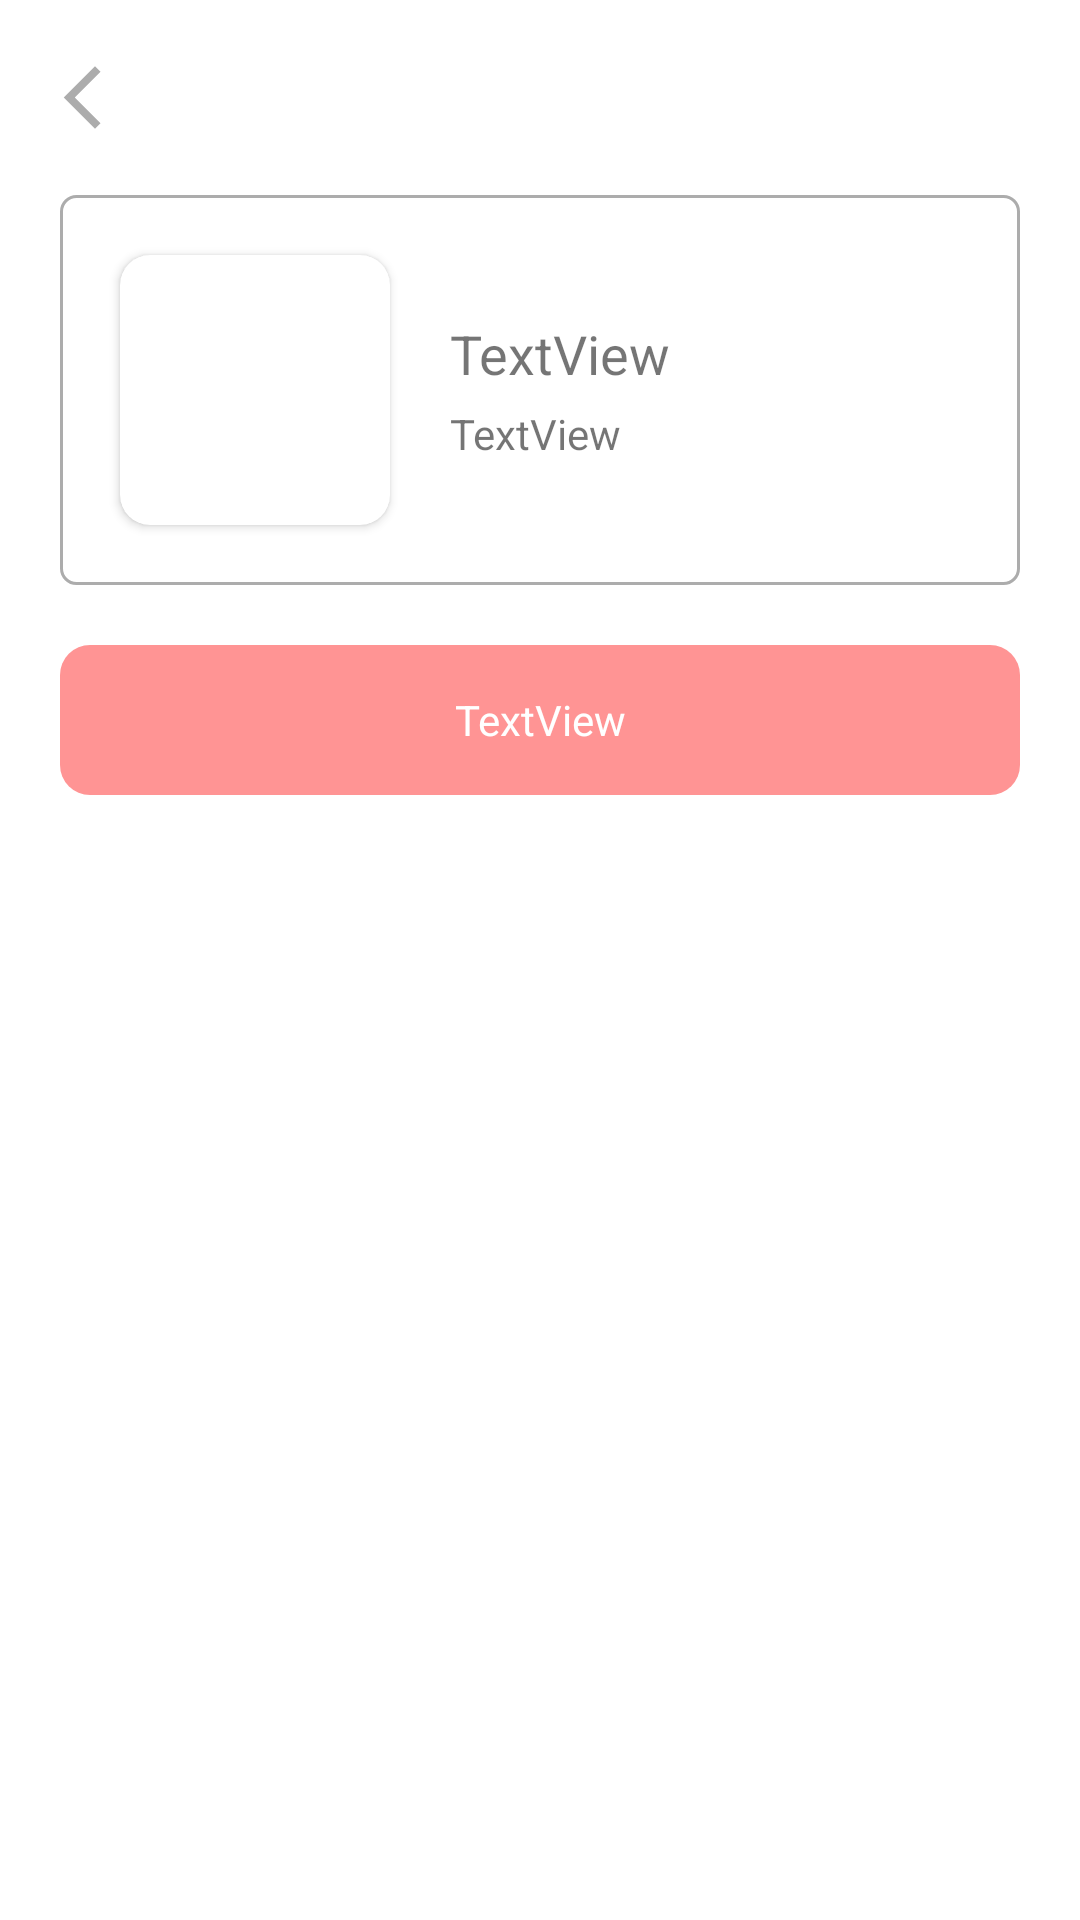

The Android layout XML behind this screen, and the referenced resources:
<!-- AndroidManifest.xml: application theme Theme.MP_Team3 -->
<!-- res/layout/activity_auction.xml -->
<?xml version="1.0" encoding="utf-8"?>
<LinearLayout xmlns:android="http://schemas.android.com/apk/res/android"
    xmlns:app="http://schemas.android.com/apk/res-auto"
    xmlns:tools="http://schemas.android.com/tools"
    android:layout_width="match_parent"
    android:layout_height="match_parent"
    android:orientation="vertical"
    tools:context=".AuctionActivity">

    <ImageButton
        android:id="@+id/imageButton"
        android:layout_width="25dp"
        android:layout_height="25dp"
        android:layout_marginLeft="15dp"
        android:layout_marginTop="20dp"
        android:background="@android:color/transparent"
        android:scaleType="centerCrop"
        app:srcCompat="@drawable/ic_baseline_arrow_back_ios_new_24" />

    <LinearLayout
        android:layout_width="match_parent"
        android:layout_height="wrap_content"
        android:layout_margin="20dp"
        android:background="@drawable/input_border"
        android:gravity="center"
        android:orientation="horizontal">

        <androidx.cardview.widget.CardView
            android:layout_width="90dp"
            android:layout_height="90dp"
            android:layout_margin="20dp"
            app:cardCornerRadius="10dp">

            <ImageView
                android:id="@+id/imgAucPic"
                android:layout_width="wrap_content"
                android:layout_height="wrap_content"
                android:layout_weight="1"
                tools:srcCompat="@tools:sample/avatars" />
        </androidx.cardview.widget.CardView>


        <LinearLayout
            android:layout_width="match_parent"
            android:layout_height="match_parent"
            android:layout_weight="1"
            android:gravity="center"
            android:orientation="vertical">

            <TextView
                android:id="@+id/tvAucTitle"
                android:layout_width="match_parent"
                android:layout_height="wrap_content"
                android:layout_marginBottom="5dp"
                android:text="TextView"
                android:textSize="18sp" />

            <TextView
                android:id="@+id/tvAucPrice"
                android:layout_width="match_parent"
                android:layout_height="wrap_content"
                android:text="TextView" />
        </LinearLayout>

    </LinearLayout>

    <TextView
        android:id="@+id/tvAucTime"
        android:layout_width="match_parent"
        android:layout_height="50dp"
        android:layout_marginLeft="20dp"
        android:layout_marginRight="20dp"
        android:background="@drawable/login_button_shape"
        android:gravity="center"
        android:text="TextView"
        android:textAlignment="center"
        android:textColor="#FFFFFF" />

    <androidx.recyclerview.widget.RecyclerView
        android:id="@+id/aucRecycler"
        android:layout_width="match_parent"
        android:layout_height="400dp"
        android:paddingTop="20dp">

    </androidx.recyclerview.widget.RecyclerView>

    <View
        android:id="@+id/view14"
        android:layout_width="match_parent"
        android:layout_height="1dp"
        android:background="#E8E8E8" />

    <LinearLayout
        android:layout_width="match_parent"
        android:layout_height="match_parent"
        android:gravity="center"
        android:orientation="horizontal">

        <de.hdodenhof.circleimageview.CircleImageView
            android:id="@+id/aucCurUserProf"
            android:layout_width="40dp"
            android:layout_height="40dp"
            android:layout_marginRight="0dp"
            android:src="@drawable/user"></de.hdodenhof.circleimageview.CircleImageView>

        <EditText
            android:id="@+id/etAucPrice"
            android:layout_width="250dp"
            android:layout_height="40dp"
            android:layout_marginLeft="15dp"
            android:layout_marginRight="15dp"
            android:background="@drawable/search_border" />

        <ImageButton
            android:id="@+id/btnAucSend"
            android:layout_width="30dp"
            android:layout_height="30dp"
            android:background="@android:color/transparent"
            android:scaleType="centerCrop"
            app:srcCompat="@drawable/arrow_circle_up" />
    </LinearLayout>
</LinearLayout>
<!-- resources referenced by this layout -->
<resources>
  <!-- drawable arrow_circle_up: png bitmap (drawable, 19616 bytes) -->
  <!-- drawable ic_baseline_arrow_back_ios_new_24 (drawable) -->
  <vector android:height="20dp" android:tint="#ACACAC"
      android:viewportHeight="24" android:viewportWidth="24"
      android:width="20dp" xmlns:android="http://schemas.android.com/apk/res/android">
      <path android:fillColor="@android:color/white" android:pathData="M17.77,3.77l-1.77,-1.77l-10,10l10,10l1.77,-1.77l-8.23,-8.23z"/>
  </vector>
  <!-- drawable input_border (drawable) -->
  <?xml version="1.0" encoding="utf-8"?>
  <layer-list xmlns:android="http://schemas.android.com/apk/res/android">
      <item>
          <shape android:shape="rectangle">
              <stroke android:width="1dp" android:color="#ACACAC"/>
              <corners android:radius="5dp"/>
          </shape>
      </item>
  
      <item
          android:bottom="1dp"
          android:left="1dp"
          android:right="1dp"
          android:top="1dp">
          <shape android:shape="rectangle">
              <solid android:color="@color/white"/>
              <corners android:radius="10dp"/>
          </shape>
      </item>
  </layer-list>
  <!-- drawable login_button_shape (drawable) -->
  <?xml version="1.0" encoding="utf-8"?>
  <shape xmlns:android="http://schemas.android.com/apk/res/android">
      <solid android:color="#FF9494"/>
      <corners android:radius="10dp"/>
  </shape>
  <!-- drawable user: png bitmap (drawable-v24, 14545 bytes) -->
  <style name="Theme.MP_Team3" parent="Theme.MaterialComponents.DayNight.DarkActionBar">
          
          <item name="colorPrimary">@color/purple_500</item>
          <item name="colorPrimaryVariant">#838383</item>
          <item name="colorOnPrimary">@color/white</item>
          
          <item name="colorSecondary">@color/teal_200</item>
          <item name="colorSecondaryVariant">@color/teal_700</item>
          <item name="colorOnSecondary">@color/black</item>
          
          <item name="android:statusBarColor">?attr/colorPrimaryVariant</item>
          
          <item name="windowNoTitle">true</item>
      </style>
  <!-- not gathered from this repository: default colours our renderer supplied (Android Studio template values) -->
  <color name="purple_500">#FF6200EE</color>
  <color name="teal_200">#FF03DAC5</color>
  <color name="teal_700">#FF018786</color>
  <color name="black">#FF000000</color>
  <color name="white">#FFFFFFFF</color>
</resources>
